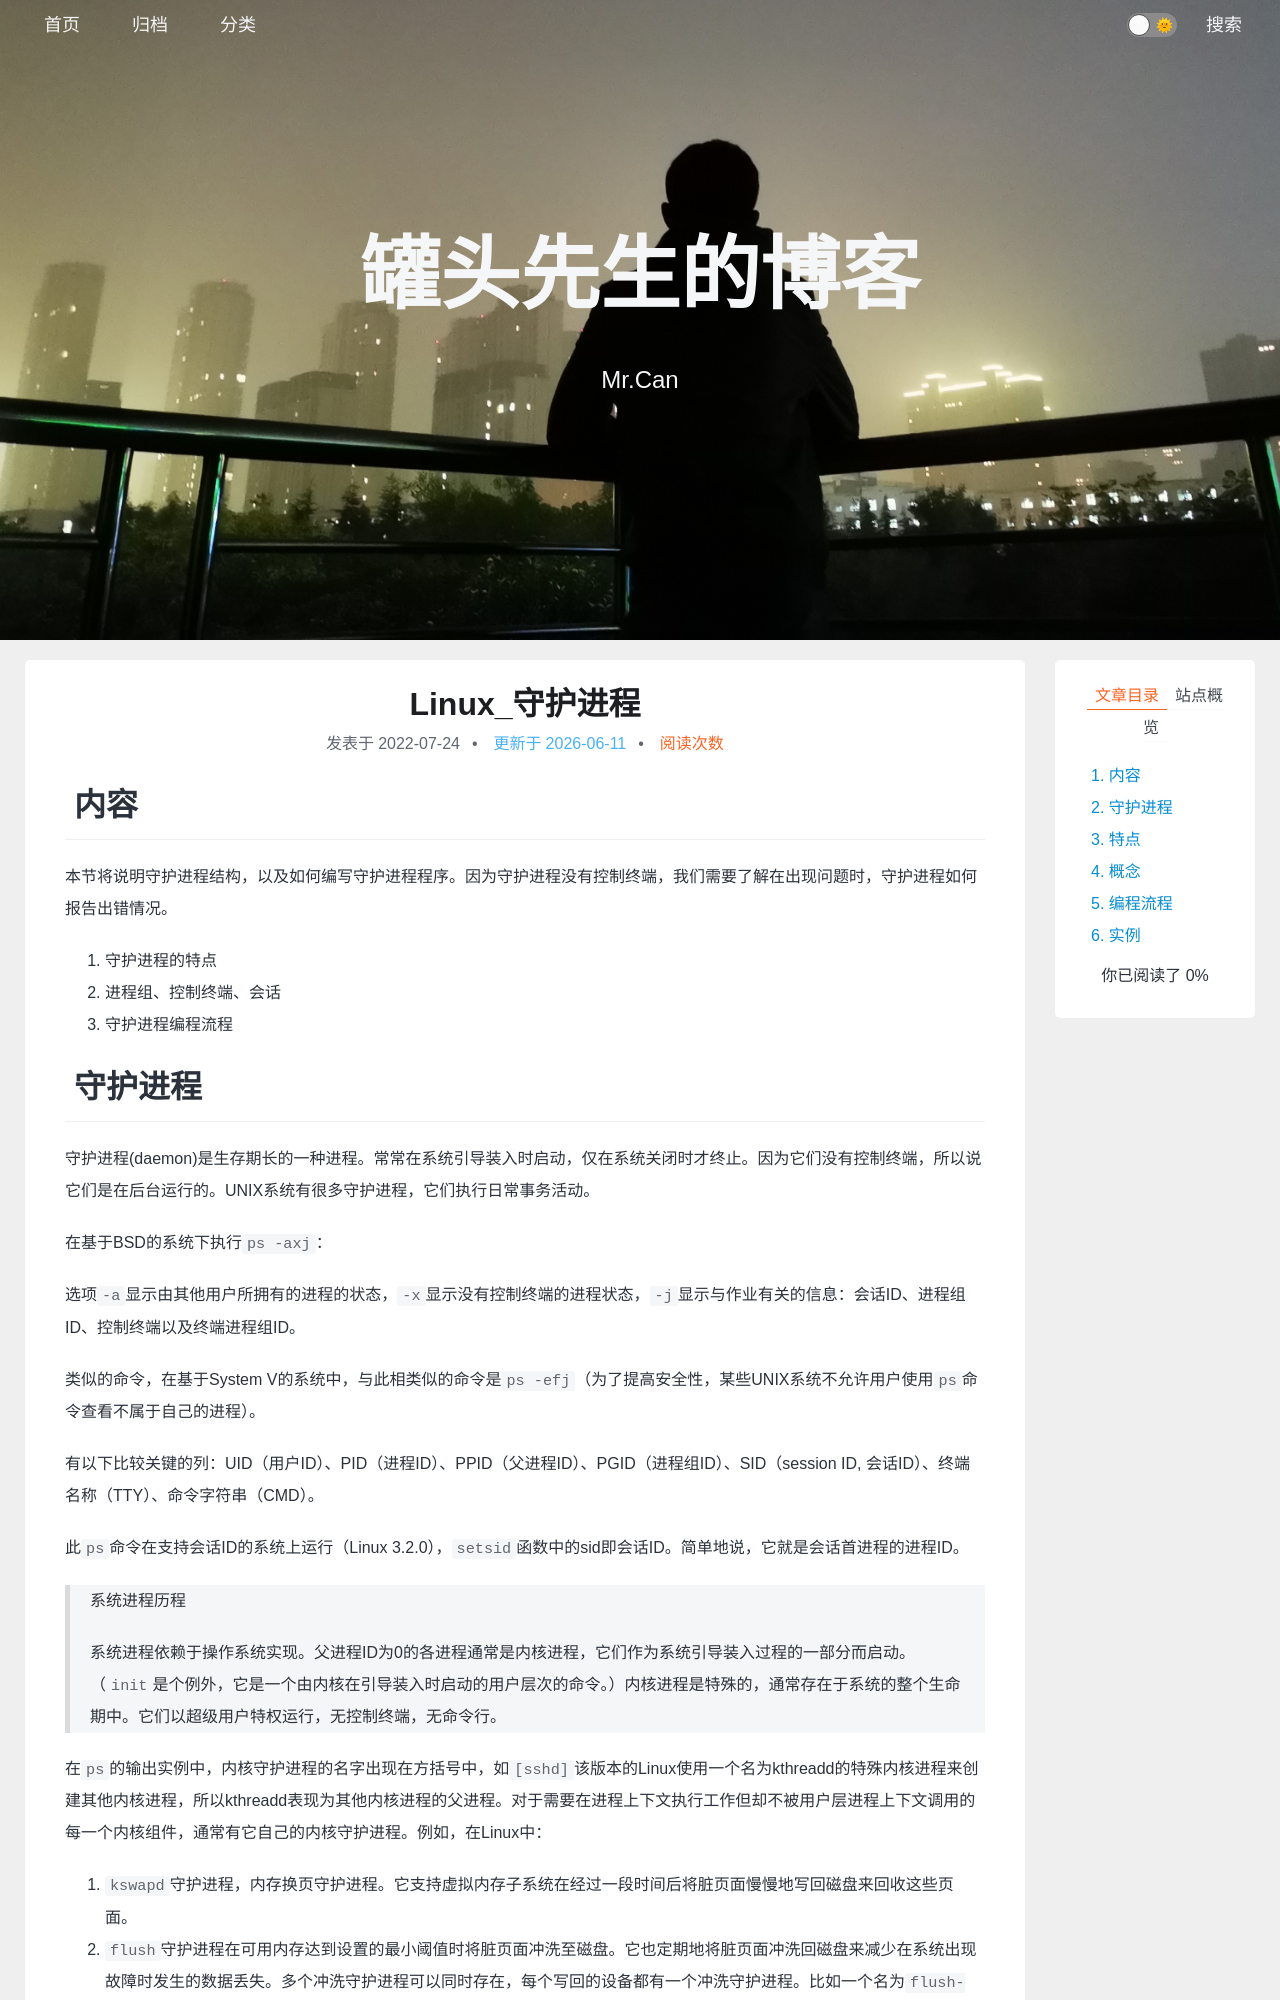

repository: xing-cg/xing-cg.github.io · page: Linux/Linux_守护进程/index.html · generator: jekyll

---
title: Linux_守护进程
categories:
  - - Linux
tags: 
date: 2022/7/24
updated: 
comments: 
published:
---

# 内容

本节将说明守护进程结构，以及如何编写守护进程程序。因为守护进程没有控制终端，我们需要了解在出现问题时，守护进程如何报告出错情况。

1. 守护进程的特点
2. 进程组、控制终端、会话
3. 守护进程编程流程
